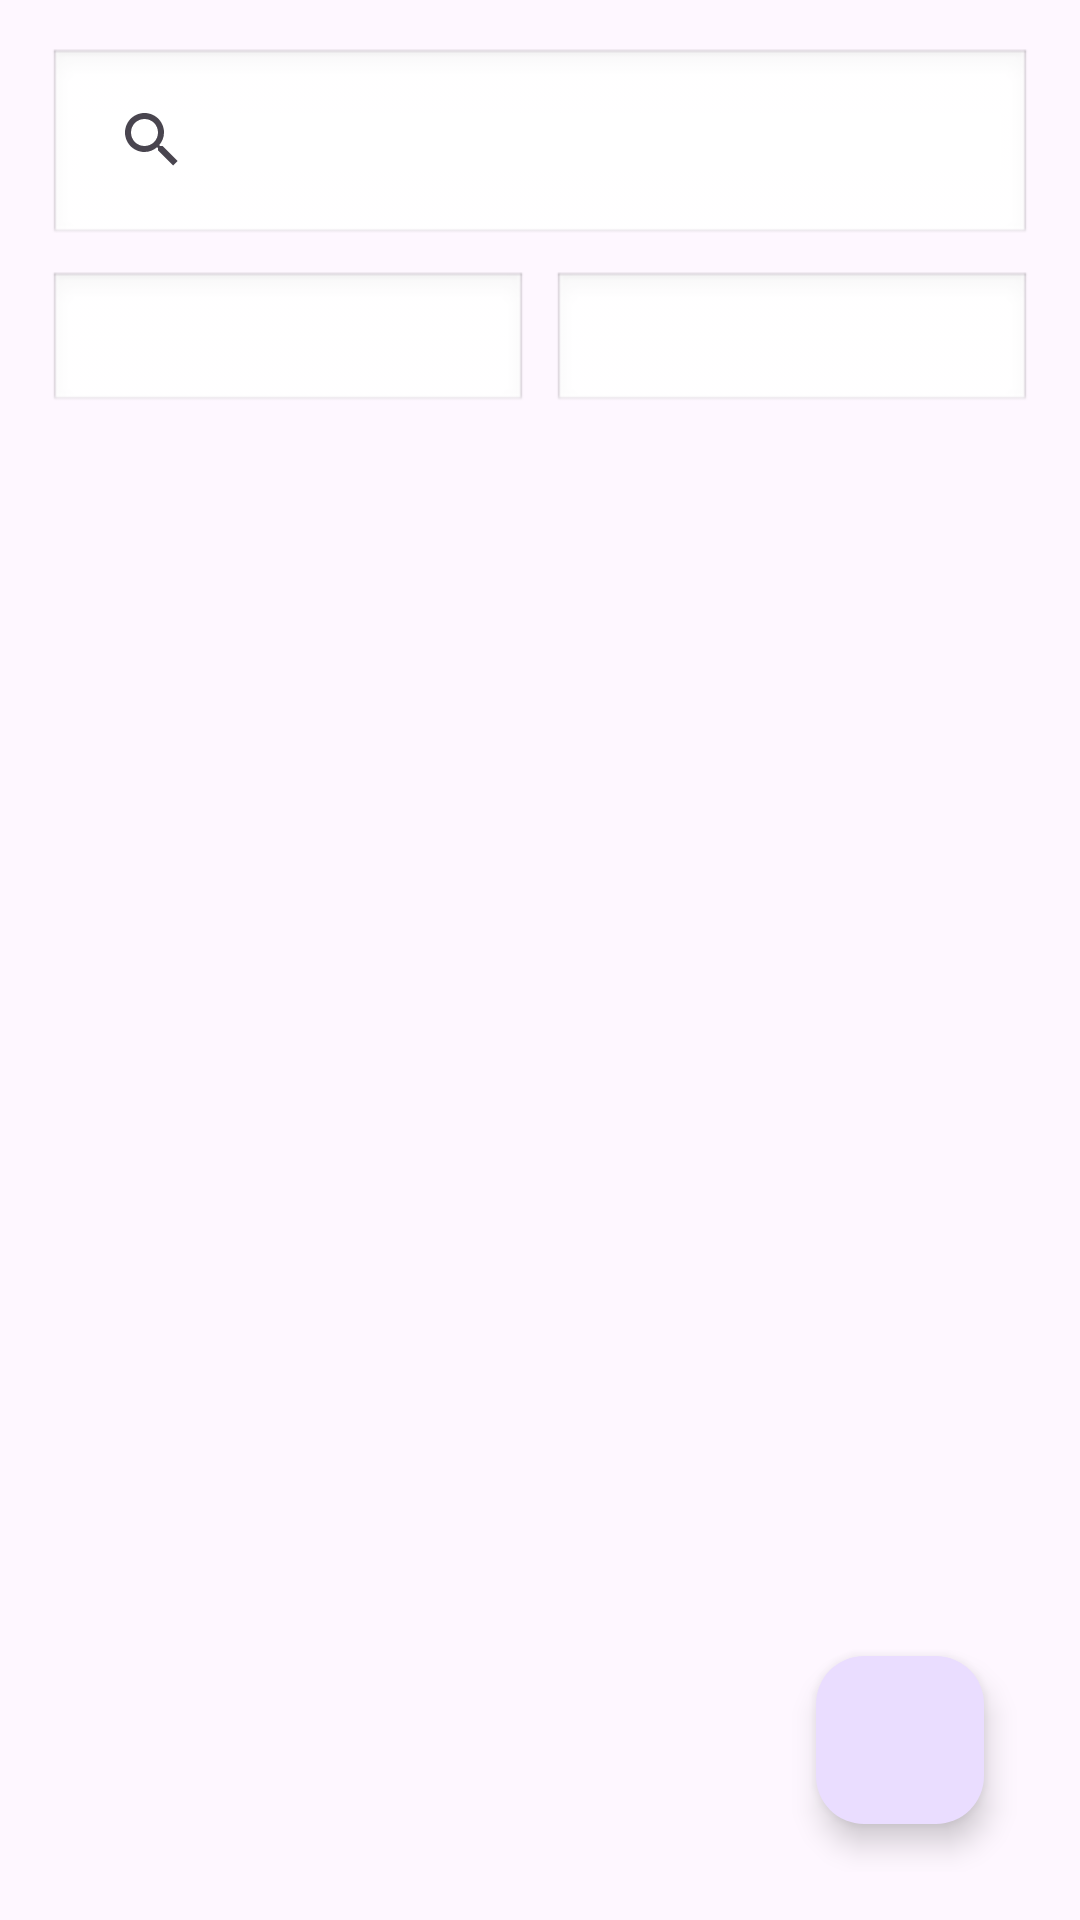

Produce the Android XML layout that renders to this screen, including the resource entries it uses.
<!-- AndroidManifest.xml: application theme Theme.AspirasiKu -->
<!-- res/layout/fragment_dashboard.xml -->
<?xml version="1.0" encoding="utf-8"?>
<androidx.constraintlayout.widget.ConstraintLayout
    xmlns:android="http://schemas.android.com/apk/res/android"
    xmlns:app="http://schemas.android.com/apk/res-auto"
    android:layout_width="match_parent"
    android:layout_height="match_parent"
    android:padding="16dp">

    <androidx.appcompat.widget.SearchView
        android:id="@+id/searchView"
        android:layout_width="0dp"
        android:layout_height="wrap_content"
        app:layout_constraintTop_toTopOf="parent"
        app:layout_constraintStart_toStartOf="parent"
        app:layout_constraintEnd_toEndOf="parent"
        android:background="@android:drawable/edit_text"
        app:queryHint="Cari postingan..." />

    <LinearLayout
        android:id="@+id/filterSection"
        android:layout_width="0dp"
        android:layout_height="wrap_content"
        android:orientation="horizontal"
        app:layout_constraintTop_toBottomOf="@id/searchView"
        app:layout_constraintStart_toStartOf="parent"
        app:layout_constraintEnd_toEndOf="parent"
        android:layout_marginTop="8dp">

        <Spinner
            android:id="@+id/spinnerSort"
            android:layout_width="0dp"
            android:layout_height="wrap_content"
            android:layout_weight="1"
            android:padding="8dp"
            android:background="@android:drawable/edit_text" />

        <Spinner
            android:id="@+id/spinnerCategory"
            android:layout_width="0dp"
            android:layout_height="wrap_content"
            android:layout_weight="1"
            android:layout_marginStart="8dp"
            android:padding="8dp"
            android:background="@android:drawable/edit_text" />

    </LinearLayout>

    <androidx.recyclerview.widget.RecyclerView
        android:id="@+id/recyclerPosts"
        android:layout_width="0dp"
        android:layout_height="0dp"
        app:layout_constraintTop_toBottomOf="@id/filterSection"
        app:layout_constraintBottom_toBottomOf="parent"
        app:layout_constraintStart_toStartOf="parent"
        app:layout_constraintEnd_toEndOf="parent"
        android:layout_marginTop="16dp"/>

    <com.google.android.material.floatingactionbutton.FloatingActionButton
        android:id="@+id/fabAddPost"
        android:layout_width="wrap_content"
        android:layout_height="wrap_content"
        android:src="@drawable/ic_add"
        app:layout_constraintEnd_toEndOf="parent"
        app:layout_constraintBottom_toBottomOf="parent"
        android:layout_margin="16dp" />

</androidx.constraintlayout.widget.ConstraintLayout>
<!-- resources referenced by this layout -->
<resources>
  <style name="Theme.AspirasiKu" parent="Base.Theme.AspirasiKu" />
  <style name="Base.Theme.AspirasiKu" parent="Theme.Material3.DayNight.NoActionBar">
          
          
      </style>
</resources>
